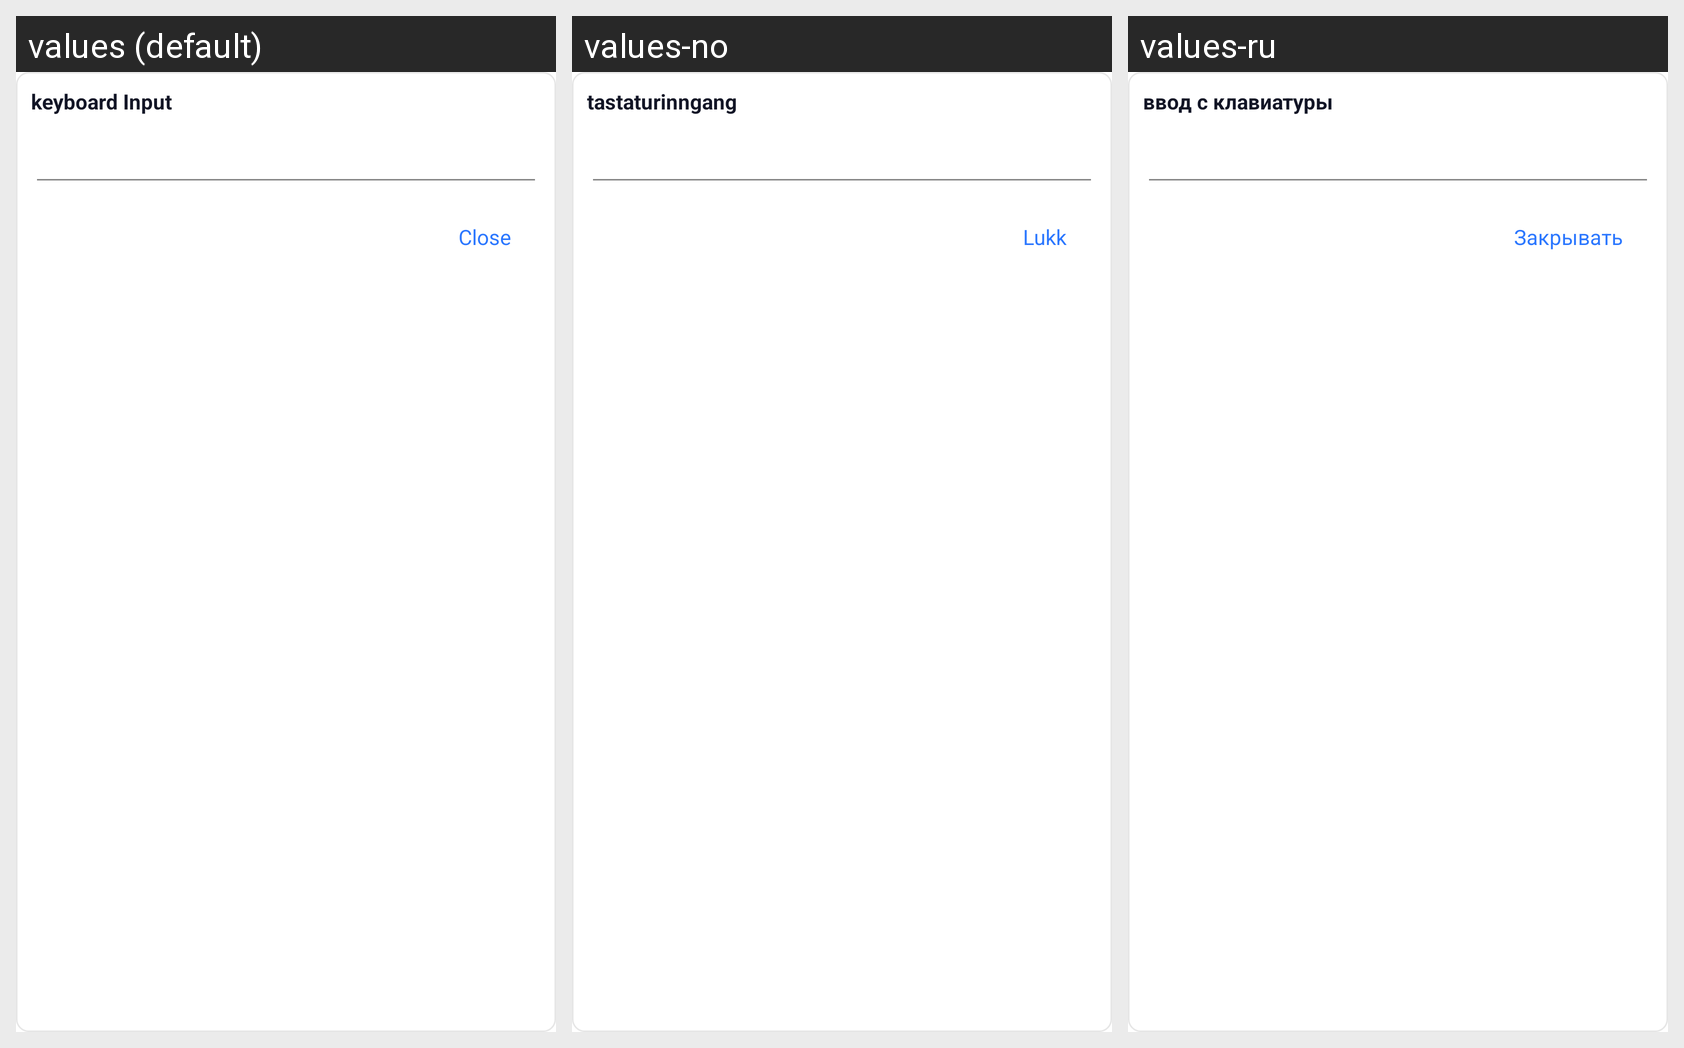

Translations of the strings shown on this Android screen, per locale in the grid:
Android screen res/layout/dialog_fragment_text_input.xml rendered under 3 locales, left to right: values (default), values-no, values-ru. Device: Nexus 5 (rendered at 1080×1920; each locale shown at half size, 540×960, under a caption strip naming it); theme Theme.CastForChromeCast.
Other locales in the repository, not shown: values-es, values-fi, values-fr, values-hi, values-in, values-ja, values-kr, values-tr, values-vi.
Strings drawn on this screen, with the default value and each locale's value (text and hints the layout hard-codes, and strings that could not be matched under every locale, appear in the picture but are not listed):

keyboard_input
  values: keyboard Input
  values-no: tastaturinngang
  values-ru: ввод с клавиатуры

close
  values: Close
  values-no: Lukk
  values-ru: Закрывать
